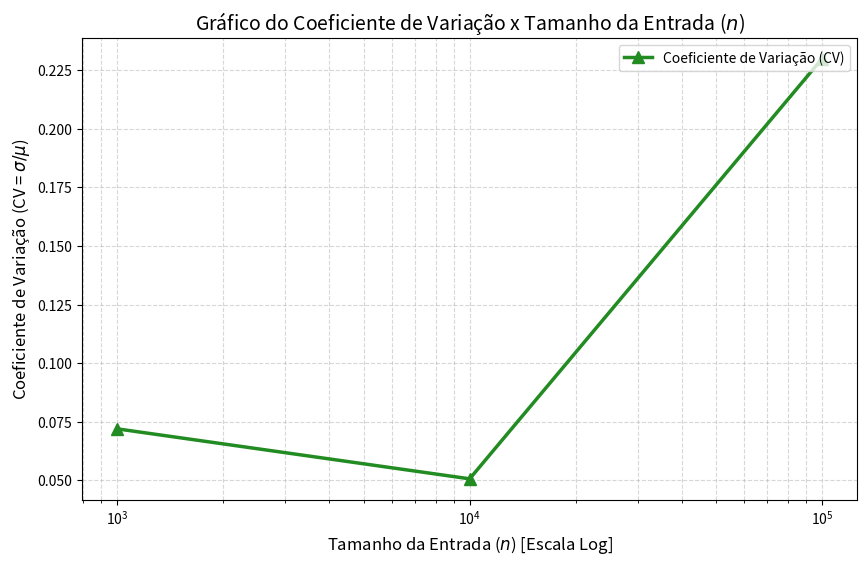

Python code for this plot:
from time import time
import numpy as np
from matplotlib import pyplot as plt

# Parâmetros
R = 100
lista_n = [1000, 10000, 100000]

coef_variacao = []

print("Coletando dados e calculando o Coeficiente de Variação (CV)...")
for n in lista_n:
    tempos_n = []
    for r in range(R):
        tic = time()
        for i in range(n):
            x = 1
        toc = time()
        tempos_n.append(toc - tic)
    
    # Cálculo das estatísticas
    media = np.mean(tempos_n)
    desvio = np.std(tempos_n, ddof=1) # Desvio padrão amostral
    
    # Coeficiente de Variação (CV) = (Desvio Padrão / Média)
    # Proteção contra divisão por zero caso a média seja muito próxima de zero
    cv = (desvio / media) if media > 0 else 0.0
    coef_variacao.append(cv)

# Configuração e Plotagem do Gráfico
plt.figure(figsize=(10, 6))

plt.plot(
    lista_n, 
    coef_variacao, 
    marker='^', 
    linestyle='-', 
    color='forestgreen', 
    linewidth=2.5, 
    markersize=8,
    label='Coeficiente de Variação (CV)'
)

# Escala logarítmica apenas no eixo X para acomodar os diferentes tamanhos de n
# O eixo Y (CV) é mantido linear para evidenciar a porcentagem/proporção da dispersão relativa
plt.xscale('log')

plt.xlabel('Tamanho da Entrada ($n$) [Escala Log]', fontsize=12)
plt.ylabel('Coeficiente de Variação (CV = $\\sigma / \\mu$)', fontsize=12)
plt.title('Gráfico do Coeficiente de Variação x Tamanho da Entrada ($n$)', fontsize=14)
plt.legend(loc='upper right')
plt.grid(True, which="both", ls="--", alpha=0.5)

# Salvando a figura
plt.savefig("coeficiente_variacao_vs_n.png", dpi=300, bbox_inches='tight')
plt.show()
